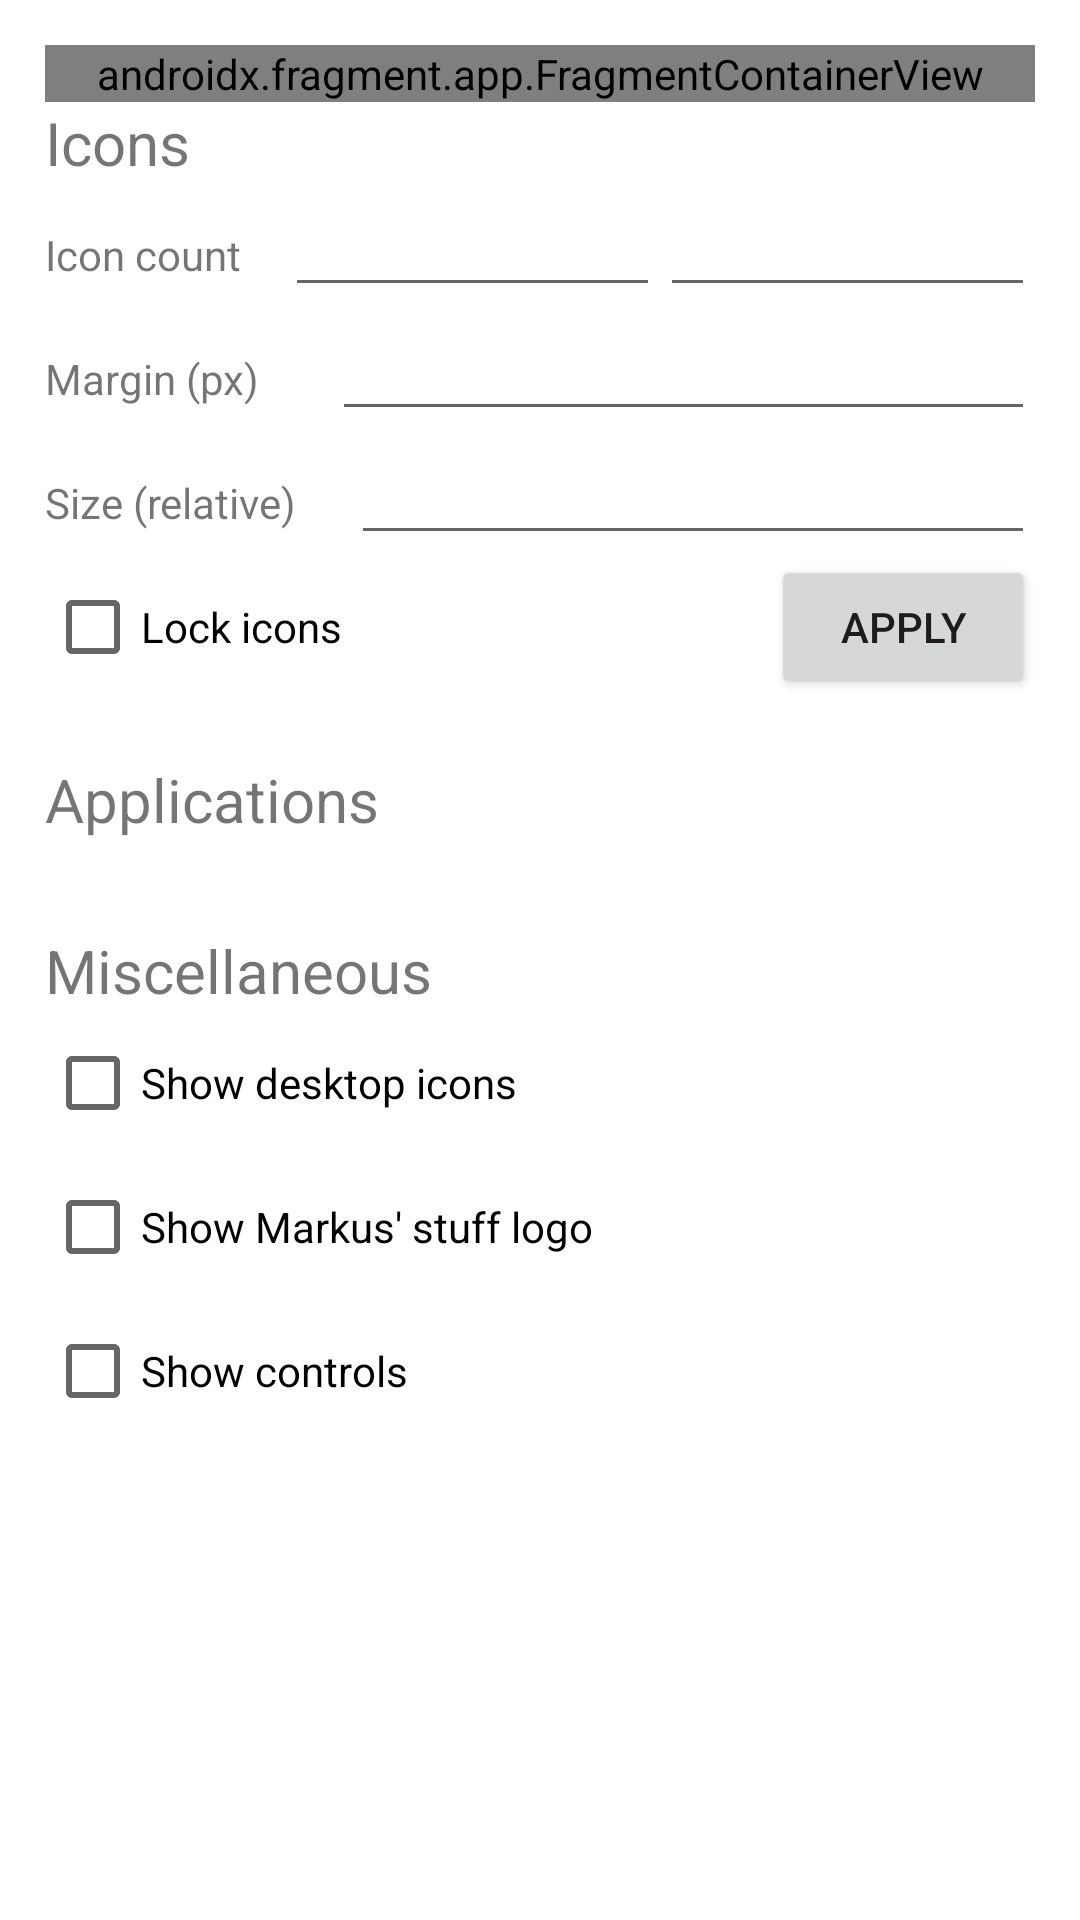

Write the Android layout XML for this screen, with the resource values it uses.
<!-- AndroidManifest.xml: application theme Theme.Integratsioonitarkvara -->
<!-- res/layout/fragment_desktop.xml -->
<?xml version="1.0" encoding="utf-8"?>
<ScrollView xmlns:android="http://schemas.android.com/apk/res/android"
    xmlns:tools="http://schemas.android.com/tools"
    android:layout_width="match_parent"
    android:layout_height="wrap_content"
    android:padding="15sp"
    android:paddingBottom="40sp">

    <LinearLayout
        android:layout_width="match_parent"
        android:layout_height="wrap_content"
        android:orientation="vertical"
        tools:context=".views.fragments.DesktopFragment">

        <androidx.fragment.app.FragmentContainerView
            android:id="@+id/error"
            android:name="ee.mas.integratsioonitarkvara.views.fragments.ErrorFragment"
            android:layout_width="match_parent"
            android:layout_height="match_parent" />

        <LinearLayout
            android:id="@+id/desktopLayoutContainer"
            android:layout_width="match_parent"
            android:layout_height="match_parent"
            android:orientation="vertical">

            <TextView
                android:id="@+id/textView12"
                android:layout_width="match_parent"
                android:layout_height="wrap_content"
                android:text="@string/ikoonid"
                android:textSize="20sp" />

            <LinearLayout
                android:layout_width="match_parent"
                android:layout_height="wrap_content"
                android:orientation="vertical">

                <LinearLayout
                    android:layout_width="match_parent"
                    android:layout_height="wrap_content"
                    android:layout_weight="1"
                    android:orientation="horizontal">

                    <TextView
                        android:id="@+id/textView9"
                        android:layout_width="165dp"
                        android:layout_height="wrap_content"
                        android:layout_weight="1"
                        android:text="@string/ikoonide_arv" />

                    <EditText
                        android:id="@+id/iconsXBox"
                        android:layout_width="wrap_content"
                        android:layout_height="wrap_content"
                        android:layout_weight="1"
                        android:ems="10"
                        android:inputType="number" />

                    <EditText
                        android:id="@+id/iconsYBox"
                        android:layout_width="wrap_content"
                        android:layout_height="wrap_content"
                        android:layout_weight="1"
                        android:ems="10"
                        android:inputType="number" />

                </LinearLayout>

                <LinearLayout
                    android:layout_width="match_parent"
                    android:layout_height="wrap_content"
                    android:layout_weight="1"
                    android:clipToPadding="false"
                    android:orientation="horizontal">

                    <TextView
                        android:id="@+id/textView10"
                        android:layout_width="wrap_content"
                        android:layout_height="wrap_content"
                        android:layout_weight="1"
                        android:text="@string/veeris_px" />

                    <EditText
                        android:id="@+id/marginPxBox"
                        android:layout_width="wrap_content"
                        android:layout_height="wrap_content"
                        android:layout_weight="1"
                        android:ems="10"
                        android:inputType="number" />
                </LinearLayout>

                <LinearLayout
                    android:layout_width="match_parent"
                    android:layout_height="wrap_content"
                    android:layout_weight="1"
                    android:orientation="horizontal">

                    <TextView
                        android:id="@+id/textView11"
                        android:layout_width="wrap_content"
                        android:layout_height="wrap_content"
                        android:layout_weight="1"
                        android:text="@string/suurus_suhteline" />

                    <EditText
                        android:id="@+id/relativeSizeBox"
                        android:layout_width="wrap_content"
                        android:layout_height="wrap_content"
                        android:layout_weight="1"
                        android:ems="10"
                        android:inputType="number" />
                </LinearLayout>
            </LinearLayout>

            <FrameLayout
                android:layout_width="match_parent"
                android:layout_height="match_parent">

                <CheckBox
                    android:id="@+id/lockCheckbox"
                    android:layout_width="match_parent"
                    android:layout_height="wrap_content"
                    android:onClick="desktopCheckboxClick"
                    android:text="@string/lukusta_ikoonid" />

                <Button
                    android:id="@+id/applyButton"
                    android:layout_width="wrap_content"
                    android:layout_height="wrap_content"
                    android:layout_gravity="end"
                    android:text="@string/apply" />

            </FrameLayout>

            <FrameLayout
                android:layout_width="match_parent"
                android:layout_height="match_parent">

                <TextView
                    android:id="@+id/textView13"
                    android:layout_width="match_parent"
                    android:layout_height="wrap_content"
                    android:layout_marginTop="20sp"
                    android:text="@string/rakendused"
                    android:textSize="20sp" />

            </FrameLayout>

            <ListView
                android:id="@+id/appsListView"
                android:layout_width="fill_parent"
                android:layout_height="fill_parent"
                android:layout_marginTop="20sp"
                android:scrollbars="none"
                tools:ignore="NestedScrolling" />

            <TextView
                android:id="@+id/textView6"
                android:layout_width="match_parent"
                android:layout_height="wrap_content"
                android:layout_marginTop="10sp"
                android:text="@string/varia"
                android:textSize="20sp" />

            <CheckBox
                android:id="@+id/desktopIconsCheckbox"
                android:layout_width="match_parent"
                android:layout_height="wrap_content"
                android:onClick="desktopCheckboxClick"
                android:text="@string/kuva_t_lauaikoonid" />

            <CheckBox
                android:id="@+id/markusStuffLogoCheckbox"
                android:layout_width="match_parent"
                android:layout_height="wrap_content"
                android:onClick="desktopCheckboxClick"
                android:text="@string/kuva_markuse_asjad_logo" />

            <CheckBox
                android:id="@+id/controlsCheckbox"
                android:layout_width="match_parent"
                android:layout_height="wrap_content"
                android:onClick="desktopCheckboxClick"
                android:text="@string/kuva_juhtnupud" />
        </LinearLayout>

    </LinearLayout>
</ScrollView>
<!-- resources referenced by this layout -->
<resources>
  <string name="apply">Apply</string>
  <string name="ikoonid">Icons</string>
  <string name="ikoonide_arv">Icon count</string>
  <string name="kuva_juhtnupud">Show controls</string>
  <string name="kuva_markuse_asjad_logo">Show Markus\' stuff logo</string>
  <string name="kuva_t_lauaikoonid">Show desktop icons</string>
  <string name="lukusta_ikoonid">Lock icons</string>
  <string name="rakendused">Applications</string>
  <string name="suurus_suhteline">Size (relative)</string>
  <string name="varia">Miscellaneous</string>
  <string name="veeris_px">Margin (px)</string>
  <style name="Theme.Integratsioonitarkvara" parent="Theme.MaterialComponents.DayNight.DarkActionBar">
          
          <item name="colorPrimary">@color/purple_500</item>
          <item name="colorPrimaryVariant">@color/purple_700</item>
          <item name="colorOnPrimary">@color/white</item>
          
          <item name="colorSecondary">@color/teal_200</item>
          <item name="colorSecondaryVariant">@color/teal_700</item>
          <item name="colorOnSecondary">@color/black</item>
          
          <item name="android:statusBarColor">?attr/colorPrimaryVariant</item>
          
      </style>
  <color name="purple_500">#FF1100B3</color>
  <color name="purple_700">#FF110093</color>
  <color name="white">#FFFFFFFF</color>
  <color name="teal_200">#FF036AC5</color>
  <color name="teal_700">#FF016786</color>
  <color name="black">#FF000000</color>
</resources>
